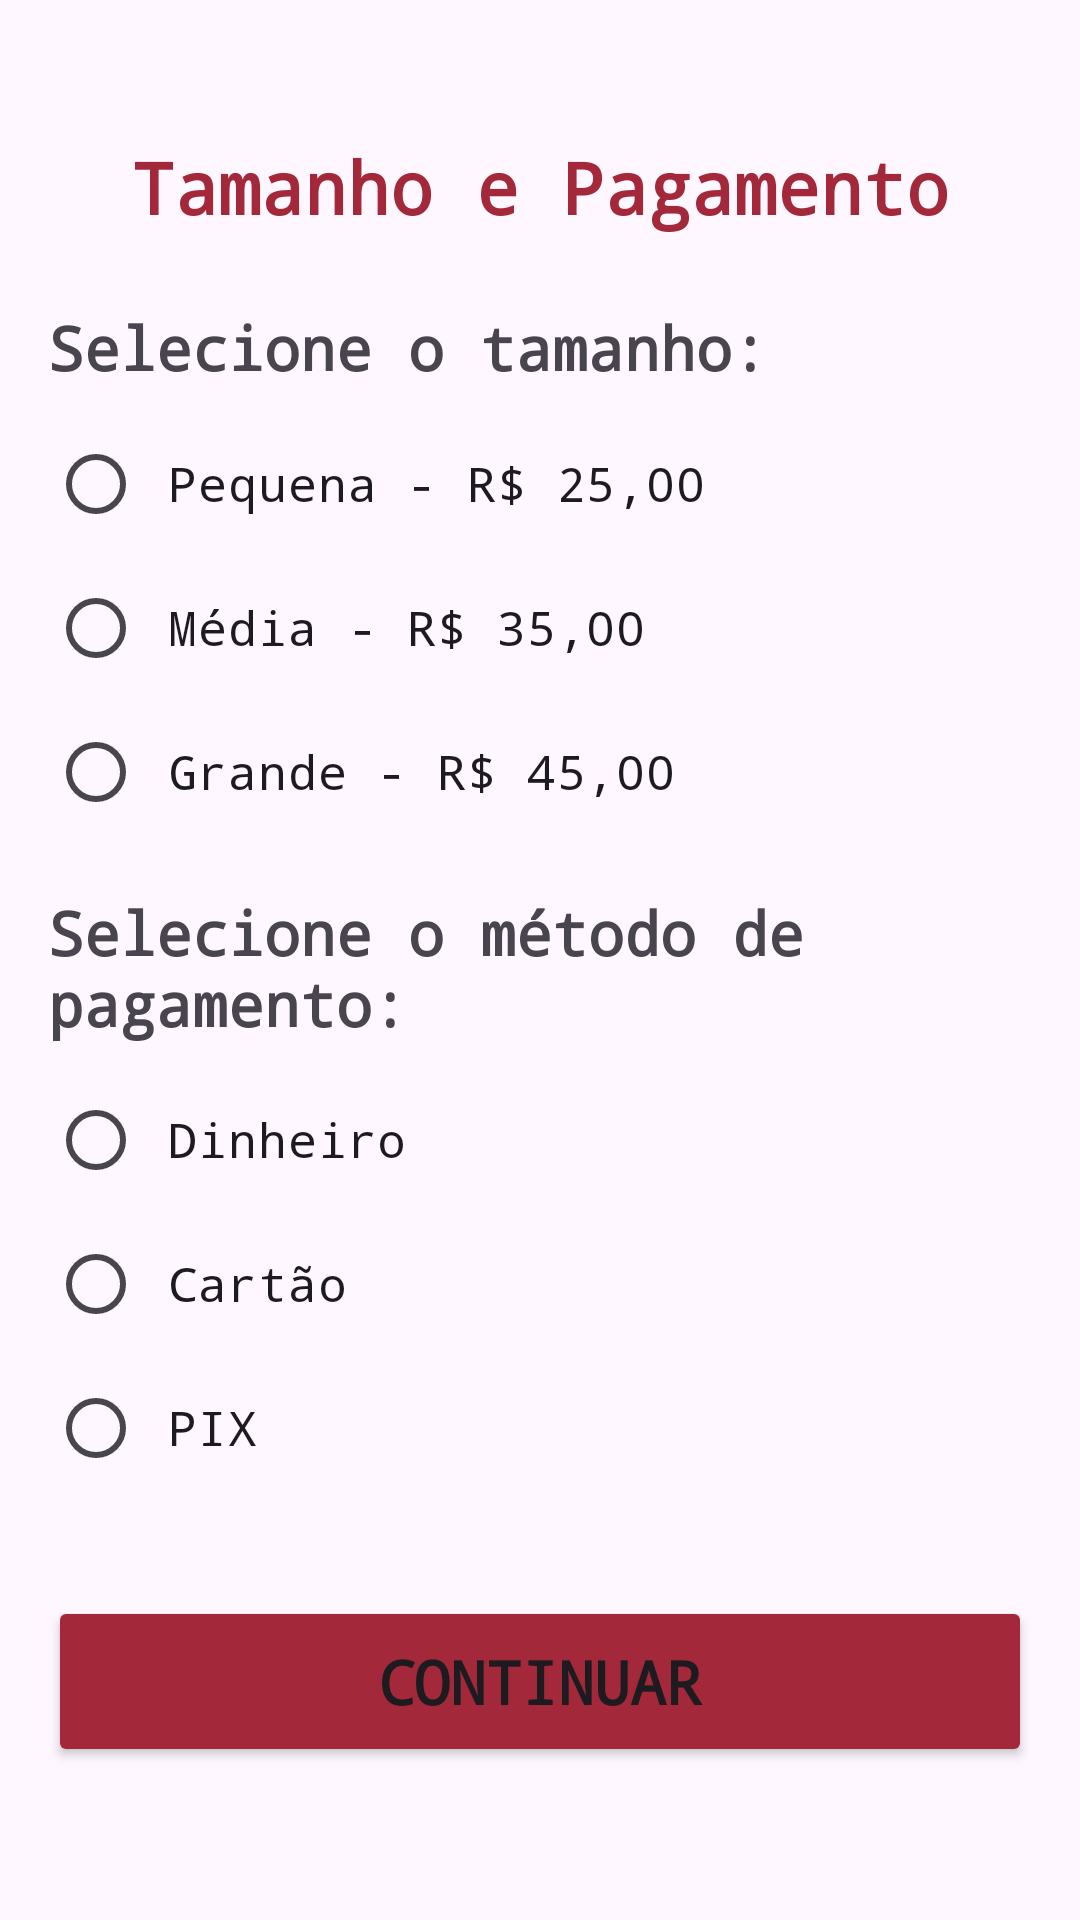

This screen was rendered from an Android layout file. Write that file and the resources it references.
<!-- AndroidManifest.xml: activity theme Theme.Questão5_PDM -->
<!-- res/layout/activity_tamanho.xml -->
<?xml version="1.0" encoding="utf-8"?>
<LinearLayout xmlns:android="http://schemas.android.com/apk/res/android"
    xmlns:tools="http://schemas.android.com/tools"
    android:layout_width="match_parent"
    android:layout_height="match_parent"
    android:orientation="vertical"
    android:padding="16dp"
    tools:context=".TamanhoActivity">

    <LinearLayout
        android:layout_width="match_parent"
        android:layout_height="30dp">
    </LinearLayout>

    <TextView
        android:layout_width="match_parent"
        android:layout_height="wrap_content"
        android:text="Tamanho e Pagamento"
        android:textSize="24sp"
        android:textStyle="bold"
        android:fontFamily="monospace"
        android:gravity="center"
        android:textColor="#a3283a"
        android:layout_marginBottom="24dp" />

    <TextView
        android:layout_width="match_parent"
        android:layout_height="wrap_content"
        android:text="Selecione o tamanho:"
        android:textSize="20sp"
        android:textStyle="bold"
        android:fontFamily="monospace"
        android:layout_marginBottom="8dp" />

    <RadioGroup
        android:id="@+id/rgTamanho"
        android:layout_width="match_parent"
        android:layout_height="wrap_content"
        android:orientation="vertical"
        android:layout_marginBottom="16dp">

        <RadioButton
            android:id="@+id/rbPequena"
            android:layout_width="match_parent"
            android:layout_height="wrap_content"
            android:text="Pequena - R$ 25,00"
            android:textSize="16sp"
            android:padding="8dp"
            android:fontFamily="monospace"/>

        <RadioButton
            android:id="@+id/rbMedia"
            android:layout_width="match_parent"
            android:layout_height="wrap_content"
            android:text="Média - R$ 35,00"
            android:textSize="16sp"
            android:padding="8dp"
            android:fontFamily="monospace"/>

        <RadioButton
            android:id="@+id/rbGrande"
            android:layout_width="match_parent"
            android:layout_height="wrap_content"
            android:text="Grande - R$ 45,00"
            android:textSize="16sp"
            android:padding="8dp"
            android:fontFamily="monospace"/>
    </RadioGroup>

    <TextView
        android:layout_width="match_parent"
        android:layout_height="wrap_content"
        android:text="Selecione o método de pagamento:"
        android:textSize="20sp"
        android:textStyle="bold"
        android:fontFamily="monospace"
        android:layout_marginBottom="8dp" />

    <RadioGroup
        android:id="@+id/rgPagamento"
        android:layout_width="match_parent"
        android:layout_height="wrap_content"
        android:orientation="vertical"
        android:layout_marginBottom="16dp">

        <RadioButton
            android:id="@+id/rbDinheiro"
            android:layout_width="match_parent"
            android:layout_height="wrap_content"
            android:text="Dinheiro"
            android:textSize="16sp"
            android:padding="8dp"
            android:fontFamily="monospace"/>

        <RadioButton
            android:id="@+id/rbCartao"
            android:layout_width="match_parent"
            android:layout_height="wrap_content"
            android:text="Cartão"
            android:textSize="16sp"
            android:padding="8dp"
            android:fontFamily="monospace"/>

        <RadioButton
            android:id="@+id/rbPix"
            android:layout_width="match_parent"
            android:layout_height="wrap_content"
            android:text="PIX"
            android:textSize="16sp"
            android:padding="8dp"
            android:fontFamily="monospace"/>
    </RadioGroup>

    <View
        android:layout_width="match_parent"
        android:layout_height="0dp"
        android:layout_weight="1" />

    <Button
        android:id="@+id/btnContinuar"
        android:layout_width="match_parent"
        android:layout_height="wrap_content"
        android:text="Continuar"
        android:textSize="20sp"
        android:padding="15dp"
        android:layout_marginTop="16dp"
        android:fontFamily="monospace"
        android:textStyle="bold"
        android:backgroundTint="#a3283a"/>

    <LinearLayout
        android:layout_width="match_parent"
        android:layout_height="40dp">
    </LinearLayout>

</LinearLayout>
<!-- resources referenced by this layout -->
<resources>
  <style name="Theme.Questão5_PDM" parent="Base.Theme.Questão5_PDM" />
  <style name="Base.Theme.Questão5_PDM" parent="Theme.Material3.DayNight.NoActionBar">
          
          
      </style>
</resources>
